The GitHub repository AffrizaWildanFauzan/datera-v2 contains a labelled image folder "datera-v2" with 30 categories: Albizia saponaria, Dendrobium leonis, Dracaena trifasciata, Echinodorus radican, Gymnocalycium, Hopea bilitonensis, Impatiens walleriana, Lagerstroemia speciosa, Ixora acuminata, Monstera adansonii, Nepenthes sumatrana, Alocasia Black Velvet, Nepenthes reinwardtiana, Ochna kirkii, Philodendron Lemon, Portulaca sp, Quassia amara, Reutealis trisperma, Rosa sp, Russelia equisetiformis, Syzygium myrtifolium, Tabernaemontana corymbosa, Anacampseros rufescens Sunrise, 3 apocynacaea, Areca catechu, Catharanthus roseus, Ceiba pentandra, Cuphea hyssopifolia, Cymbidium bicolor, Dendrobium Uthai White. Examples follow, each with its label.

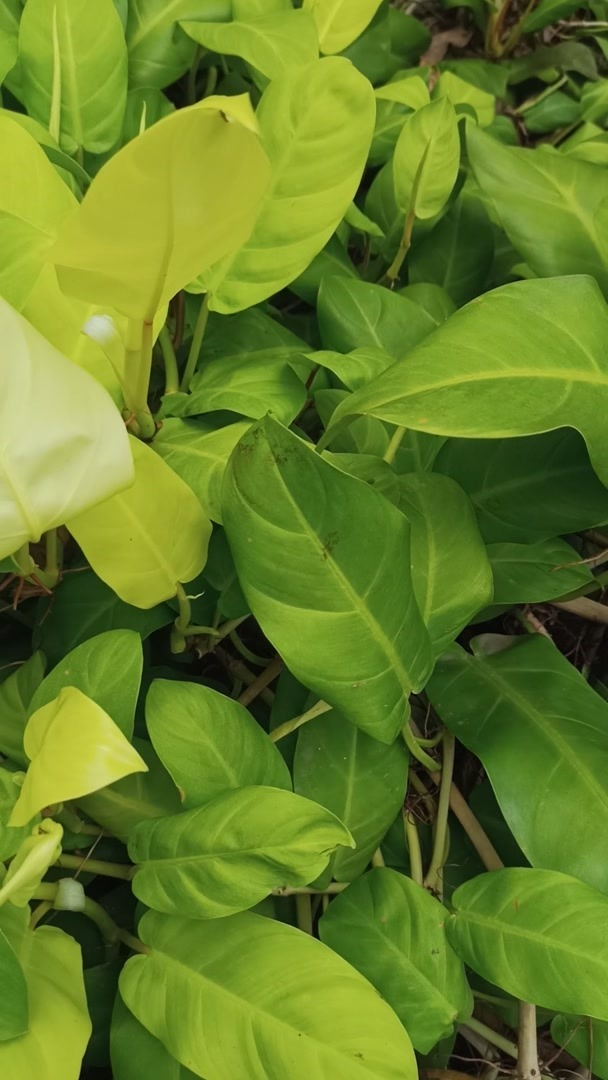
Label: Philodendron Lemon

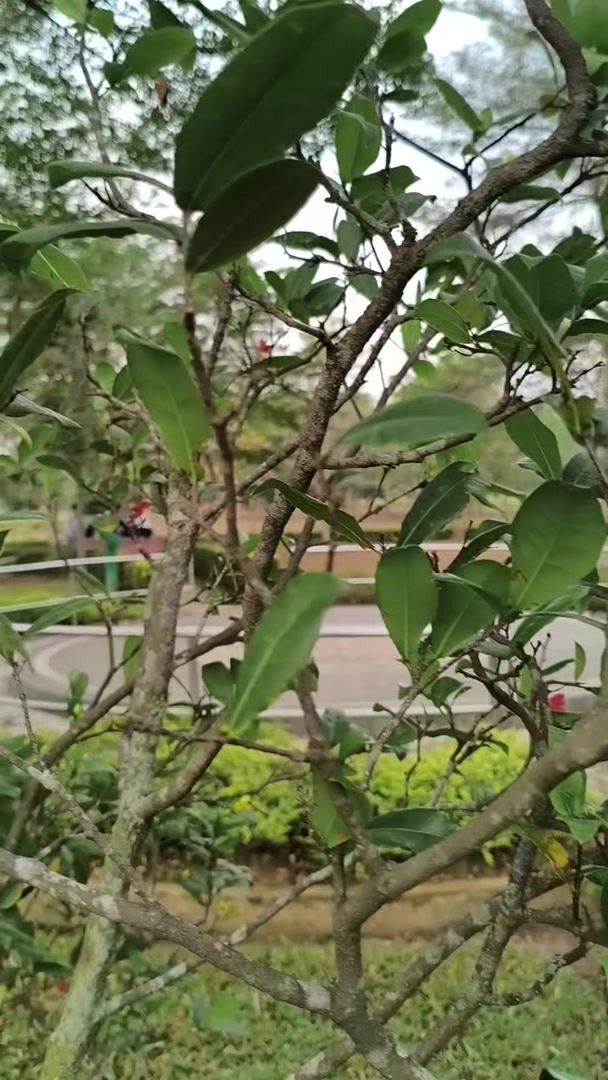
Label: Ochna kirkii

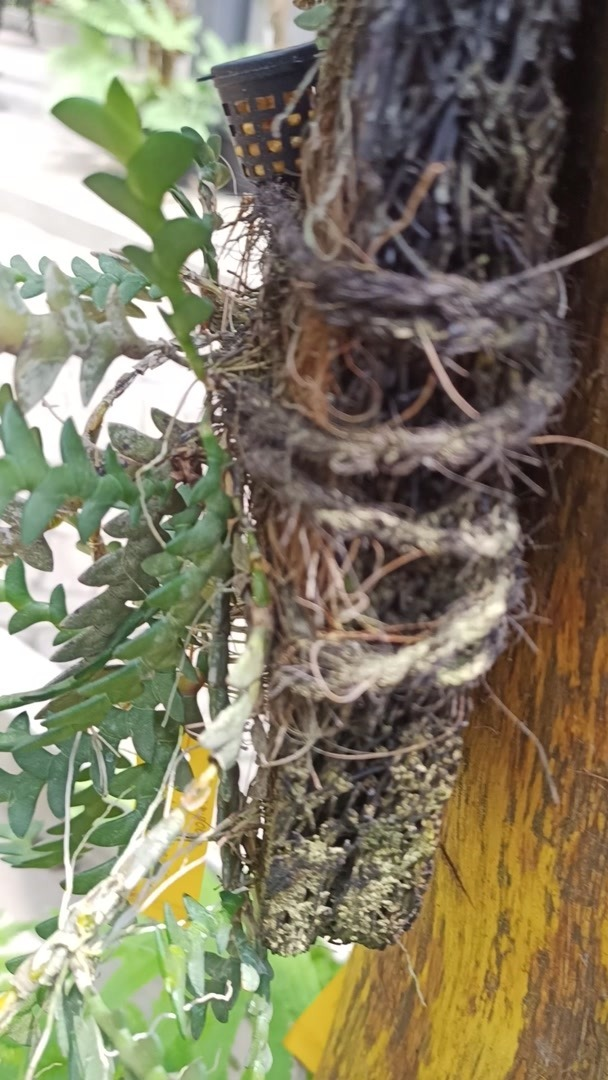
Label: Dendrobium leonis

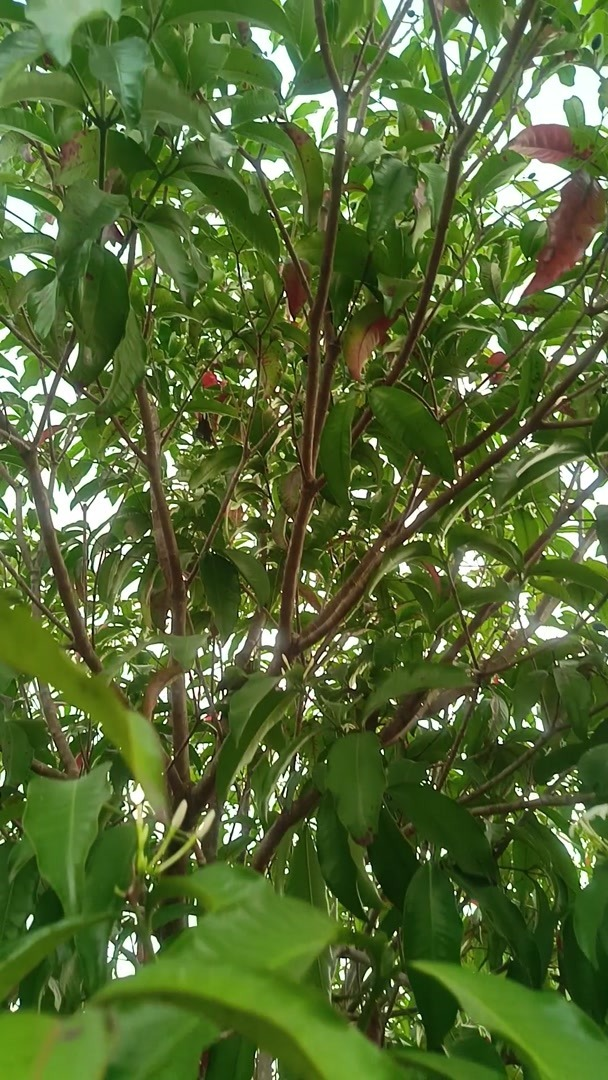
Label: 3 apocynacaea

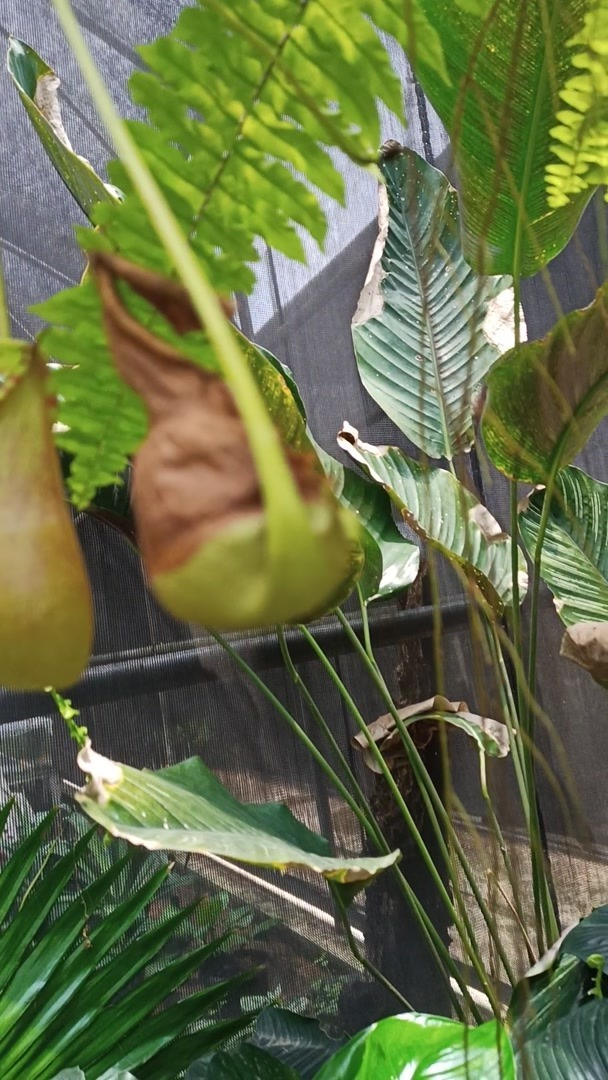
Label: Nepenthes sumatrana

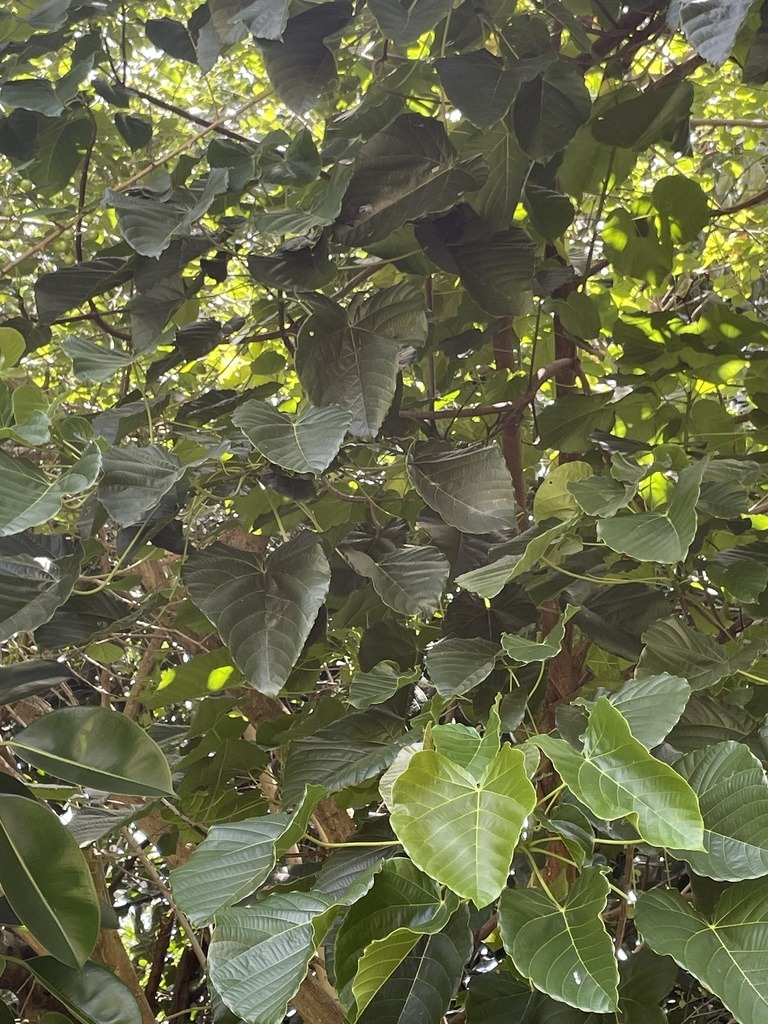
Label: Reutealis trisperma
